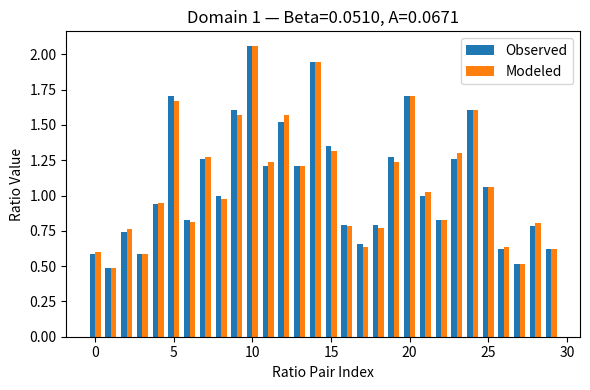
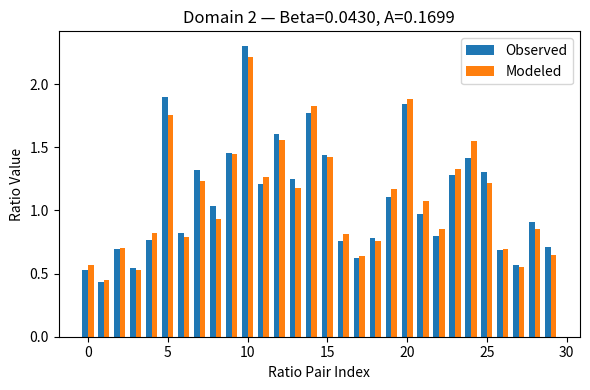
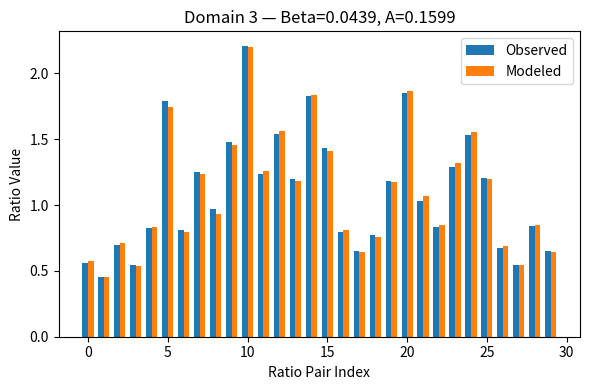
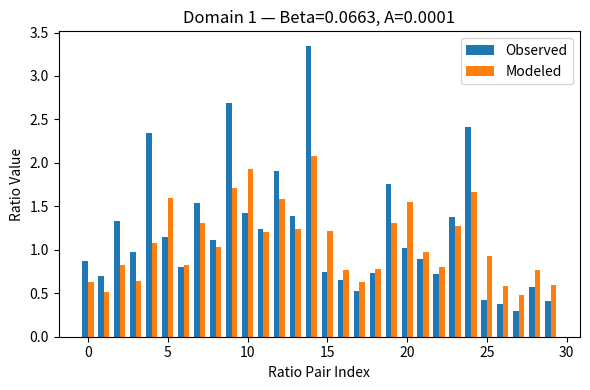
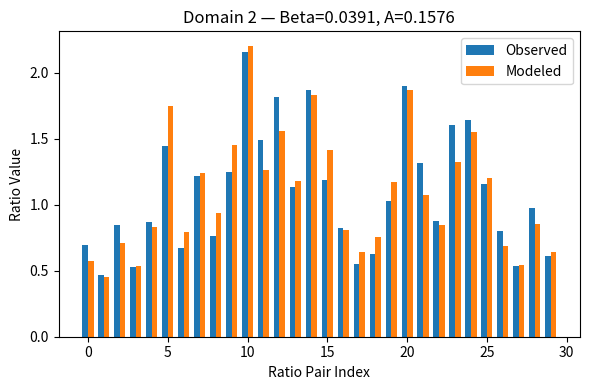
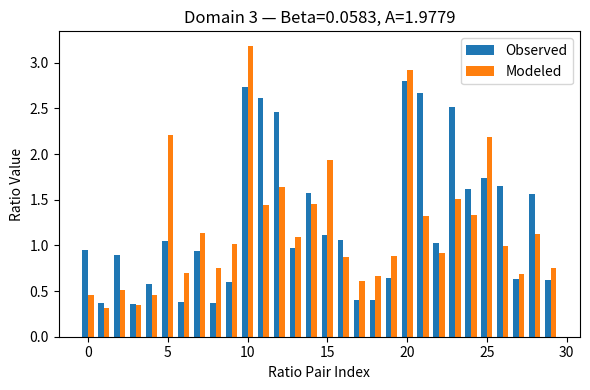
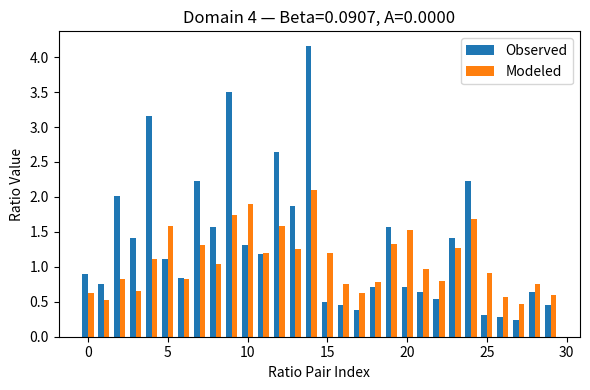

Reproduce these figures in Python, in order.
import numpy as np
import matplotlib.pyplot as plt
from itertools import permutations
from scipy.optimize import Bounds, BFGS, minimize


# ---------------------------------------------------------------------------
# Dataset configurations
# ---------------------------------------------------------------------------
DATASETS = {
    "llama-3.2-3b": {
        "base_token": 0.66,
        "n_multiplier": 3.0,
        "lyst": [
            [2.309398127536653, 2.2919550197611414, 2.2601072040502985, 2.2253171055400482, 2.2078428253445472],
            [2.2891207768582373, 2.275715067349909, 2.2601072040502985, 2.2340252519100123, 2.2223123883020706],
            [2.2946755321189904, 2.2822197449260098, 2.2601072040502985, 2.2327336034851544, 2.2183251314478096],
        ],
        "beta_estimates": [0.0510, 0.0430, 0.0439],
        "a_upper_ratio": 2.0 / 3.0,
        "inner_ratio": 2.0 / 3.0,
        "init_guess": [0.5, 0.5],
        "delta": 0.001,
        "use_log_ratio": True,
        "use_huber": True,
    },
    "orca": {
        "base_token": 0.66,
        "n_multiplier": 4.0,
        "lyst": [
            [2.024321116482459, 2.0105952584479216, 1.99, 1.9849282346653605, 1.9753737257904833],
            [2.0217433752861744, 2.0135445270790187, 1.99, 1.9759611105003072, 1.9533850007715063],
            [2.003216376124854, 2.004087887878923, 1.99, 1.9893702644617437, 1.9670705488252318],
            [2.0286690995573027, 2.0050834446692827, 1.99, 1.9858337752939834, 1.97776485902538],
        ],
        "beta_estimates": [0.0663, 0.0391, 0.0583, 0.0907],
        "a_upper_ratio": 3.0 / 4.0,
        "inner_ratio": 3.0 / 4.0,
        "init_guess": [0.2, 0.8],
        "delta": 0.01,
        "use_log_ratio": True,
        "use_huber": True,
    },
}


# ---------------------------------------------------------------------------
# Core utilities
# ---------------------------------------------------------------------------
def difference_model(Ni: float, Nj: float, beta: float, A: float) -> float:
    return (Ni + A) ** (-beta) - (Nj + A) ** (-beta)


def ratio_model(Ni: float, Nj: float, Nk: float, Nm: float, beta: float, A: float) -> float:
    numerator = difference_model(Ni, Nj, beta, A)
    denominator = difference_model(Nk, Nm, beta, A)
    return numerator / denominator


def huber_loss(residual: float, delta: float = 0.001) -> float:
    abs_r = abs(residual)
    if abs_r <= delta:
        return 0.5 * residual**2
    return delta * (abs_r - 0.5 * delta)


def multi_ratio_objective(ba, Lvals, Nvals, ratio_pairs, use_log_ratio, use_huber, delta):
    beta, A = ba
    total_loss = 0.0

    for (i, j), (k, m) in ratio_pairs:
        i0, j0 = i - 1, j - 1
        k0, m0 = k - 1, m - 1

        obs_num = Lvals[i0] - Lvals[j0]
        obs_den = Lvals[k0] - Lvals[m0]
        if abs(obs_den) < 1e-12:
            continue

        mod_num = difference_model(Nvals[i0], Nvals[j0], beta, A)
        mod_den = difference_model(Nvals[k0], Nvals[m0], beta, A)
        if abs(mod_den) < 1e-8:
            continue

        if use_log_ratio:
            if obs_num <= 0 or obs_den <= 0 or mod_num <= 0 or mod_den <= 0:
                continue
            obs_ratio = np.log(obs_num) / np.log(obs_den)
            mod_ratio = np.log(mod_num) / np.log(mod_den)
        else:
            obs_ratio = obs_num / obs_den
            mod_ratio = mod_num / mod_den

        diff = obs_ratio - mod_ratio
        if use_huber:
            total_loss += huber_loss(diff, delta=delta)
        else:
            total_loss += diff**2

    return total_loss


def generate_all_ratio_pairs():
    base_pairs = [
        (1, 3),
        (1, 4),
        (1, 5),
        (2, 4),
        (2, 5),
        (3, 5),
    ]
    return [(num, den) for num, den in permutations(base_pairs, 2) if num != den]


def estimate_beta_and_A(Lvals, Nvals, config):
    ratio_pairs = generate_all_ratio_pairs()

    def objective(ba):
        return multi_ratio_objective(
            ba,
            Lvals,
            Nvals,
            ratio_pairs,
            config["use_log_ratio"],
            config["use_huber"],
            config["delta"],
        )

    bounds = Bounds(
        [0.0, 0.0],
        [np.inf, config["a_upper_ratio"] * config["n_multiplier"] * config["base_token"]],
    )

    result = minimize(
        objective,
        x0=config["init_guess"],
        method="trust-constr",
        bounds=bounds,
        jac="2-point",
        hess=BFGS(),
        options={"verbose": 0, "maxiter": 1000},
    )

    if result.success:
        beta, A = result.x
        return beta, A, result.fun, ratio_pairs
    return None, None, None, ratio_pairs


def plot_ratios(domain_index, beta, A, Lvals, Nvals, ratio_pairs):
    obs_list = []
    mod_list = []

    for (i, j), (k, m) in ratio_pairs:
        i0, j0 = i - 1, j - 1
        k0, m0 = k - 1, m - 1

        obs_num = Lvals[i0] - Lvals[j0]
        obs_den = Lvals[k0] - Lvals[m0]
        if abs(obs_den) < 1e-8:
            continue

        mod_num = difference_model(Nvals[i0], Nvals[j0], beta, A)
        mod_den = difference_model(Nvals[k0], Nvals[m0], beta, A)
        if abs(mod_den) < 1e-8:
            continue

        obs_list.append(obs_num / obs_den)
        mod_list.append(mod_num / mod_den)

    indices = np.arange(len(obs_list))
    width = 0.35

    plt.figure(figsize=(6, 4))
    plt.bar(indices - width / 2, obs_list, width=width, label="Observed")
    plt.bar(indices + width / 2, mod_list, width=width, label="Modeled")

    plt.title(f"Domain {domain_index} — Beta={beta:.4f}, A={A:.4f}")
    plt.xlabel("Ratio Pair Index")
    plt.ylabel("Ratio Value")
    plt.legend()
    plt.tight_layout()
    plt.show()


def run_dataset(name: str, config: dict) -> None:
    base_token = config["base_token"]
    N = config["n_multiplier"] * base_token
    N_vals = np.array([base_token * factor for factor in (1 / 3, 1 / 2, 1, 2, 3)])

    print(f"\n=== Running beta calibration for {name} ===")
    for domain_index, Lvals_raw in enumerate(config["lyst"], start=1):
        Lvals = np.array(Lvals_raw)
        beta_est, A_est, loss, ratio_pairs = estimate_beta_and_A(Lvals, N_vals, config)

        if beta_est is None:
            print(f"[Domain {domain_index}] Optimization failed.")
            continue

        print(
            f"[Domain {domain_index}] Beta={beta_est:.4f}, "
            f"A={A_est:.4f}, Loss={loss:.6f}"
        )
        plot_ratios(domain_index, beta_est, A_est, Lvals, N_vals, ratio_pairs)


if __name__ == "__main__":
    SELECTED_DATASETS = ["llama-3.2-3b", "orca"]
    for dataset_name in SELECTED_DATASETS:
        run_dataset(dataset_name, DATASETS[dataset_name])
